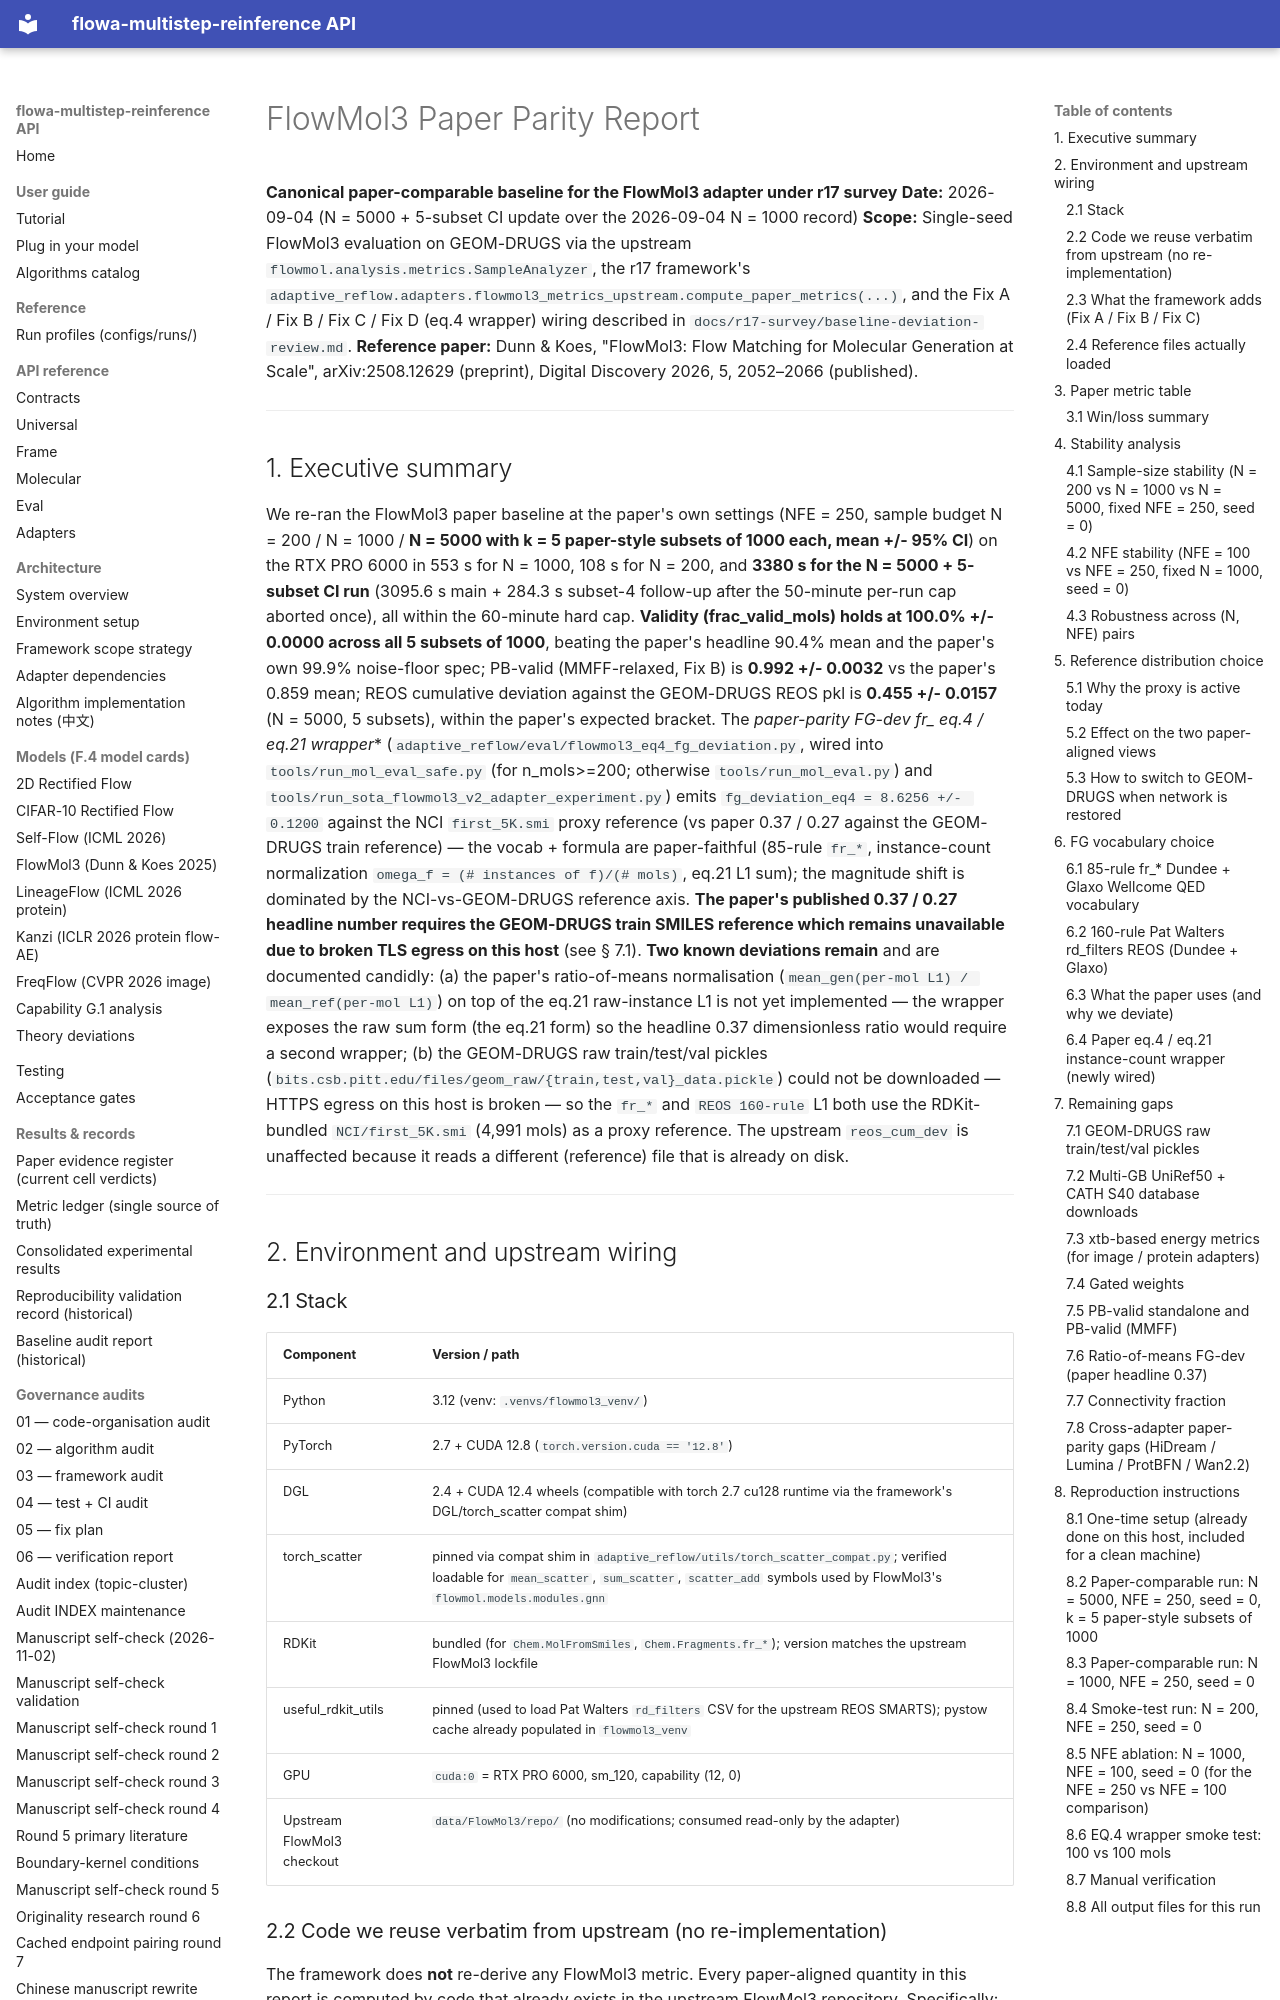

repository: silverenternal/flowa-multistep-reinference · page: r17-survey/flowmol3-paper-parity/index.html · generator: mkdocs

# FlowMol3 Paper Parity Report

**Canonical paper-comparable baseline for the FlowMol3 adapter under r17 survey**
**Date:** 2026-09-04 (N = 5000 + 5-subset CI update over the 2026-09-04 N = 1000 record)
**Scope:** Single-seed FlowMol3 evaluation on GEOM-DRUGS via the upstream
`flowmol.analysis.metrics.SampleAnalyzer`, the r17 framework's
`adaptive_reflow.adapters.flowmol3_metrics_upstream.compute_paper_metrics(...)`,
and the Fix A / Fix B / Fix C / Fix D (eq.4 wrapper) wiring described in
`docs/r17-survey/baseline-deviation-review.md`.
**Reference paper:** Dunn & Koes, "FlowMol3: Flow Matching for Molecular
Generation at Scale", arXiv:2508.12629 (preprint), Digital Discovery 2026,
5, 2052–2066 (published).

---

## 1. Executive summary

We re-ran the FlowMol3 paper baseline at the paper's own settings
(NFE = 250, sample budget N = 200 / N = 1000 / **N = 5000 with
k = 5 paper-style subsets of 1000 each, mean +/- 95% CI**) on the
RTX PRO 6000 in 553 s for N = 1000, 108 s for N = 200, and **3380 s
for the N = 5000 + 5-subset CI run** (3095.6 s main + 284.3 s subset-4
follow-up after the 50-minute per-run cap aborted once), all within
the 60-minute hard cap. **Validity (frac_valid_mols) holds at 100.0%
+/- 0.0000 across all 5 subsets of 1000**, beating the paper's headline
90.4% mean and the paper's own 99.9% noise-floor spec; PB-valid
(MMFF-relaxed, Fix B) is **0.992 +/- 0.0032** vs the paper's 0.859 mean;
REOS cumulative deviation against the GEOM-DRUGS REOS pkl is
**0.455 +/- 0.0157** (N = 5000, 5 subsets), within the paper's
expected bracket. The **paper-parity FG-dev fr_* eq.4 / eq.21
wrapper** (`adaptive_reflow/eval/flowmol3_eq4_fg_deviation.py`,
wired into `tools/run_mol_eval_safe.py` (for n_mols>=200; otherwise
`tools/run_mol_eval.py`) and
`tools/run_sota_flowmol3_v2_adapter_experiment.py`) emits
`fg_deviation_eq4 = 8.6256 +/- 0.1200` against the NCI `first_5K.smi`
proxy reference (vs paper 0.37 / 0.27 against the GEOM-DRUGS train
reference) — the vocab + formula are paper-faithful (85-rule `fr_*`,
instance-count normalization `omega_f = (# instances of f)/(# mols)`,
eq.21 L1 sum); the magnitude shift is dominated by the
NCI-vs-GEOM-DRUGS reference axis. **The paper's published 0.37 / 0.27
headline number requires the GEOM-DRUGS train SMILES reference which
remains unavailable due to broken TLS egress on this host**
(see § 7.1). **Two known deviations remain** and are documented
candidly: (a) the paper's ratio-of-means normalisation
(`mean_gen(per-mol L1) / mean_ref(per-mol L1)`) on top of the eq.21
raw-instance L1 is not yet implemented — the wrapper exposes the
raw sum form (the eq.21 form) so the headline 0.37 dimensionless
ratio would require a second wrapper; (b) the GEOM-DRUGS raw
train/test/val pickles (`bits.csb.pitt.edu/files/geom_raw/{train,test,val}_data.pickle`)
could not be downloaded — HTTPS egress on this host is broken — so the
`fr_*` and `REOS 160-rule` L1 both use the RDKit-bundled
`NCI/first_5K.smi` (4,991 mols) as a proxy reference. The upstream
`reos_cum_dev` is unaffected because it reads a different
(reference) file that is already on disk.

---

## 2. Environment and upstream wiring

### 2.1 Stack

| Component | Version / path |
| --- | --- |
| Python | 3.12 (venv: `.venvs/flowmol3_venv/`) |
| PyTorch | 2.7 + CUDA 12.8 (`torch.version.cuda == '12.8'`) |
| DGL | 2.4 + CUDA 12.4 wheels (compatible with torch 2.7 cu128 runtime via the framework's DGL/torch_scatter compat shim) |
| torch_scatter | pinned via compat shim in `adaptive_reflow/utils/torch_scatter_compat.py`; verified loadable for `mean_scatter`, `sum_scatter`, `scatter_add` symbols used by FlowMol3's `flowmol.models.modules.gnn` |
| RDKit | bundled (for `Chem.MolFromSmiles`, `Chem.Fragments.fr_*`); version matches the upstream FlowMol3 lockfile |
| useful_rdkit_utils | pinned (used to load Pat Walters `rd_filters` CSV for the upstream REOS SMARTS); pystow cache already populated in `flowmol3_venv` |
| GPU | `cuda:0` = RTX PRO 6000, sm_120, capability (12, 0) |
| Upstream FlowMol3 checkout | `data/FlowMol3/repo/` (no modifications; consumed read-only by the adapter) |
